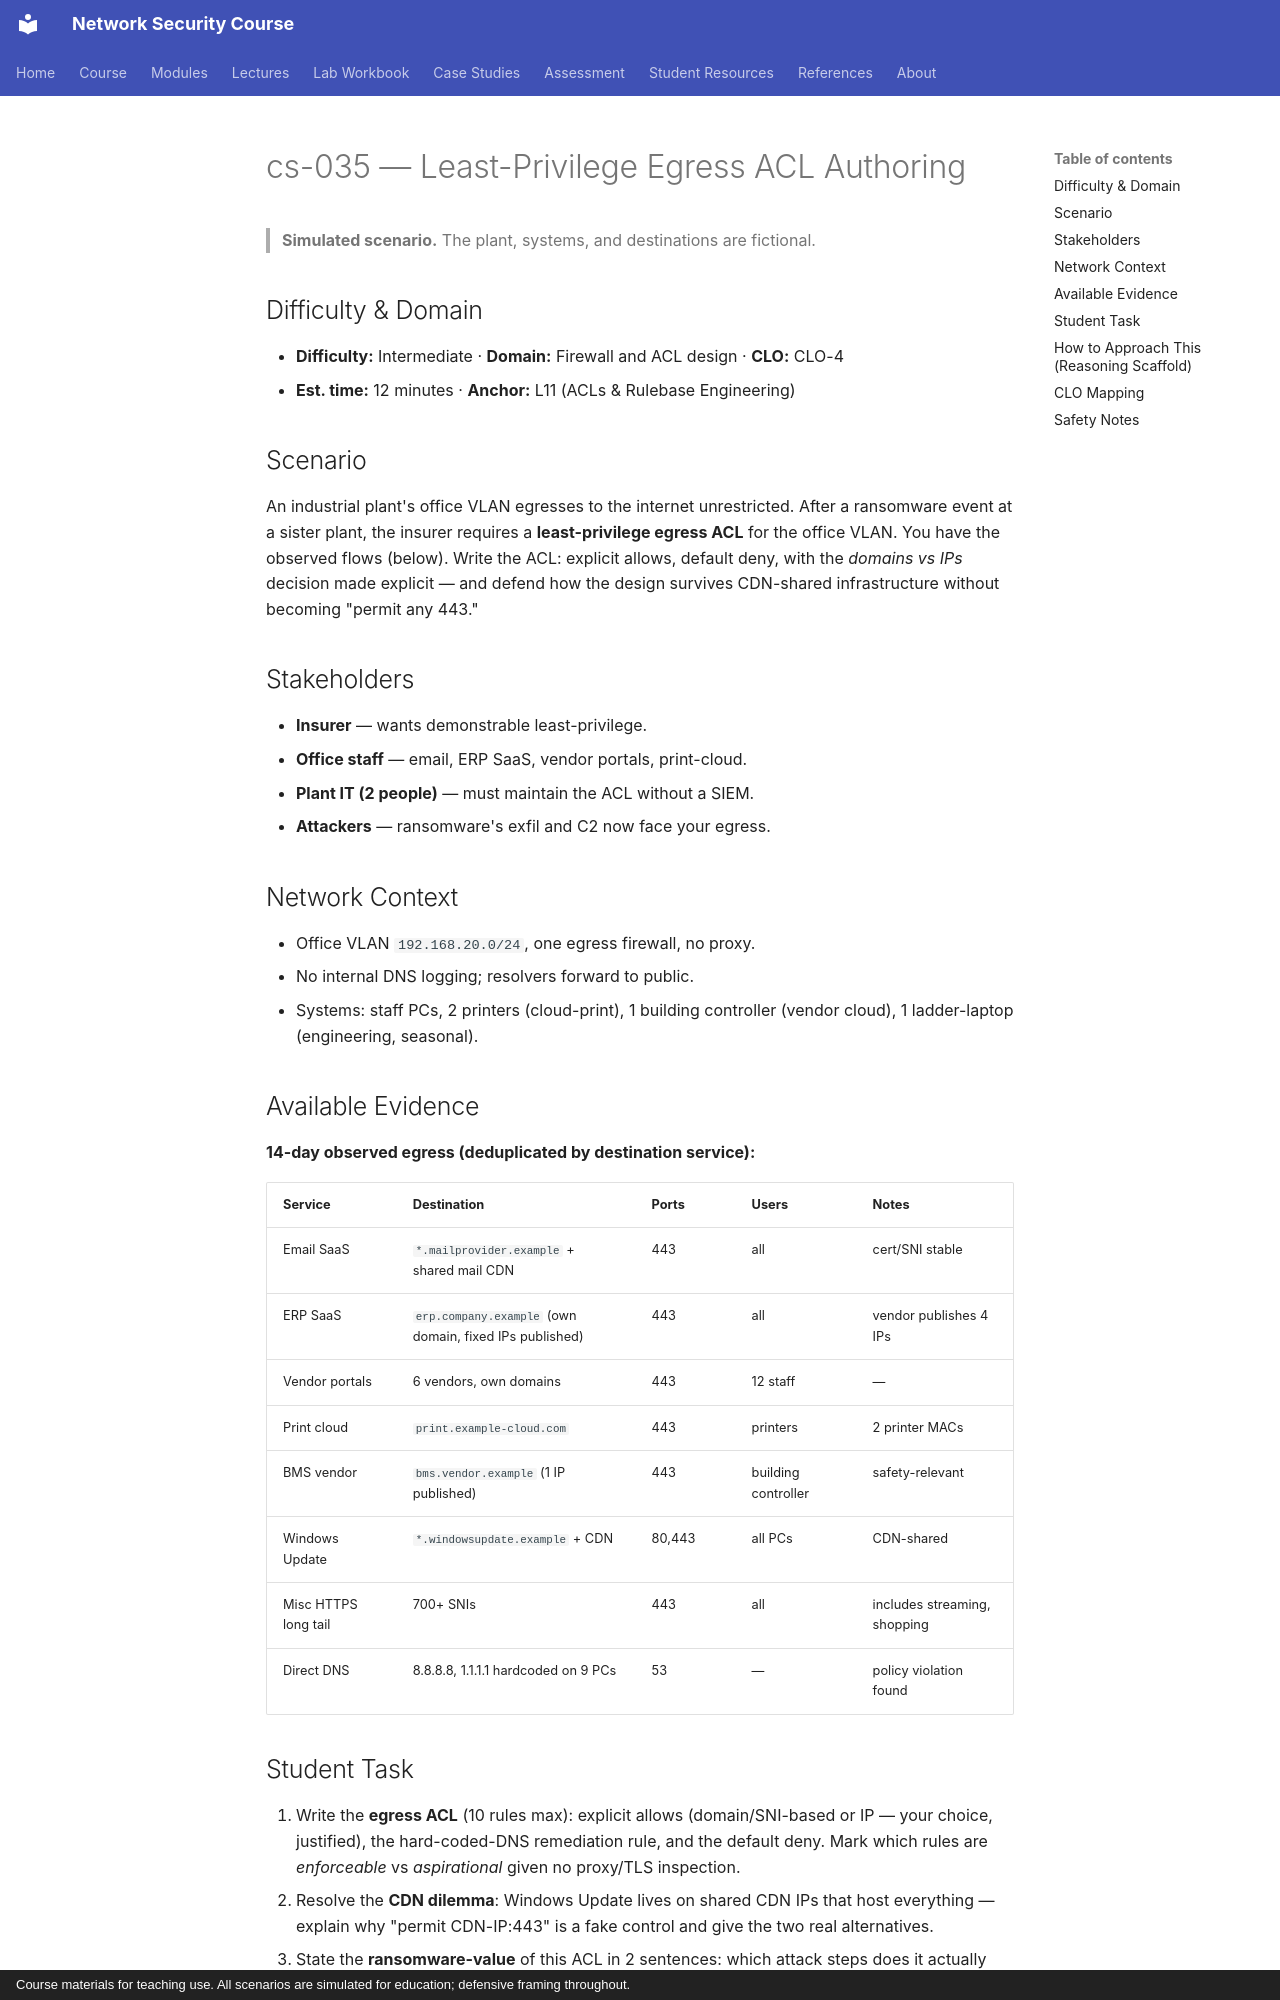

repository: nadeem-majeedch/Network-Security-Course · page: cases/cs-035-least-privilege-egress-acl/index.html · generator: mkdocs · copyright: Course materials for teaching use. All scenarios are simulated for education; defensive framing throughout.

# cs-035 — Least-Privilege Egress ACL Authoring

> **Simulated scenario.** The plant, systems, and destinations are fictional.

## Difficulty & Domain

- **Difficulty:** Intermediate · **Domain:** Firewall and ACL design · **CLO:** CLO-4
- **Est. time:** 12 minutes · **Anchor:** L11 (ACLs & Rulebase Engineering)

## Scenario

An industrial plant's office VLAN egresses to the internet unrestricted.
After a ransomware event at a sister plant, the insurer requires a
**least-privilege egress ACL** for the office VLAN. You have the observed
flows (below). Write the ACL: explicit allows, default deny, with the
*domains vs IPs* decision made explicit — and defend how the design survives
CDN-shared infrastructure without becoming "permit any 443."

## Stakeholders

- **Insurer** — wants demonstrable least-privilege.
- **Office staff** — email, ERP SaaS, vendor portals, print-cloud.
- **Plant IT (2 people)** — must maintain the ACL without a SIEM.
- **Attackers** — ransomware's exfil and C2 now face your egress.

## Network Context

- Office VLAN `192.168.20.0/24`, one egress firewall, no proxy.
- No internal DNS logging; resolvers forward to public.
- Systems: staff PCs, 2 printers (cloud-print), 1 building controller
  (vendor cloud), 1 ladder-laptop (engineering, seasonal).

## Available Evidence

**14-day observed egress (deduplicated by destination service):**

| Service | Destination | Ports | Users | Notes |
|---|---|---|---|---|
| Email SaaS | `*.mailprovider.example` + shared mail CDN | 443 | all | cert/SNI stable |
| ERP SaaS | `erp.company.example` (own domain, fixed IPs published) | 443 | all | vendor publishes 4 IPs |
| Vendor portals | 6 vendors, own domains | 443 | 12 staff | — |
| Print cloud | `print.example-cloud.com` | 443 | printers | 2 printer MACs |
| BMS vendor | `bms.vendor.example` (1 IP published) | 443 | building controller | safety-relevant |
| Windows Update | `*.windowsupdate.example` + CDN | 80,443 | all PCs | CDN-shared |
| Misc HTTPS long tail | 700+ SNIs | 443 | all | includes streaming, shopping |
| Direct DNS | 8.8.8.8, 1.1.1.1 hardcoded on 9 PCs | 53 | — | policy violation found |
